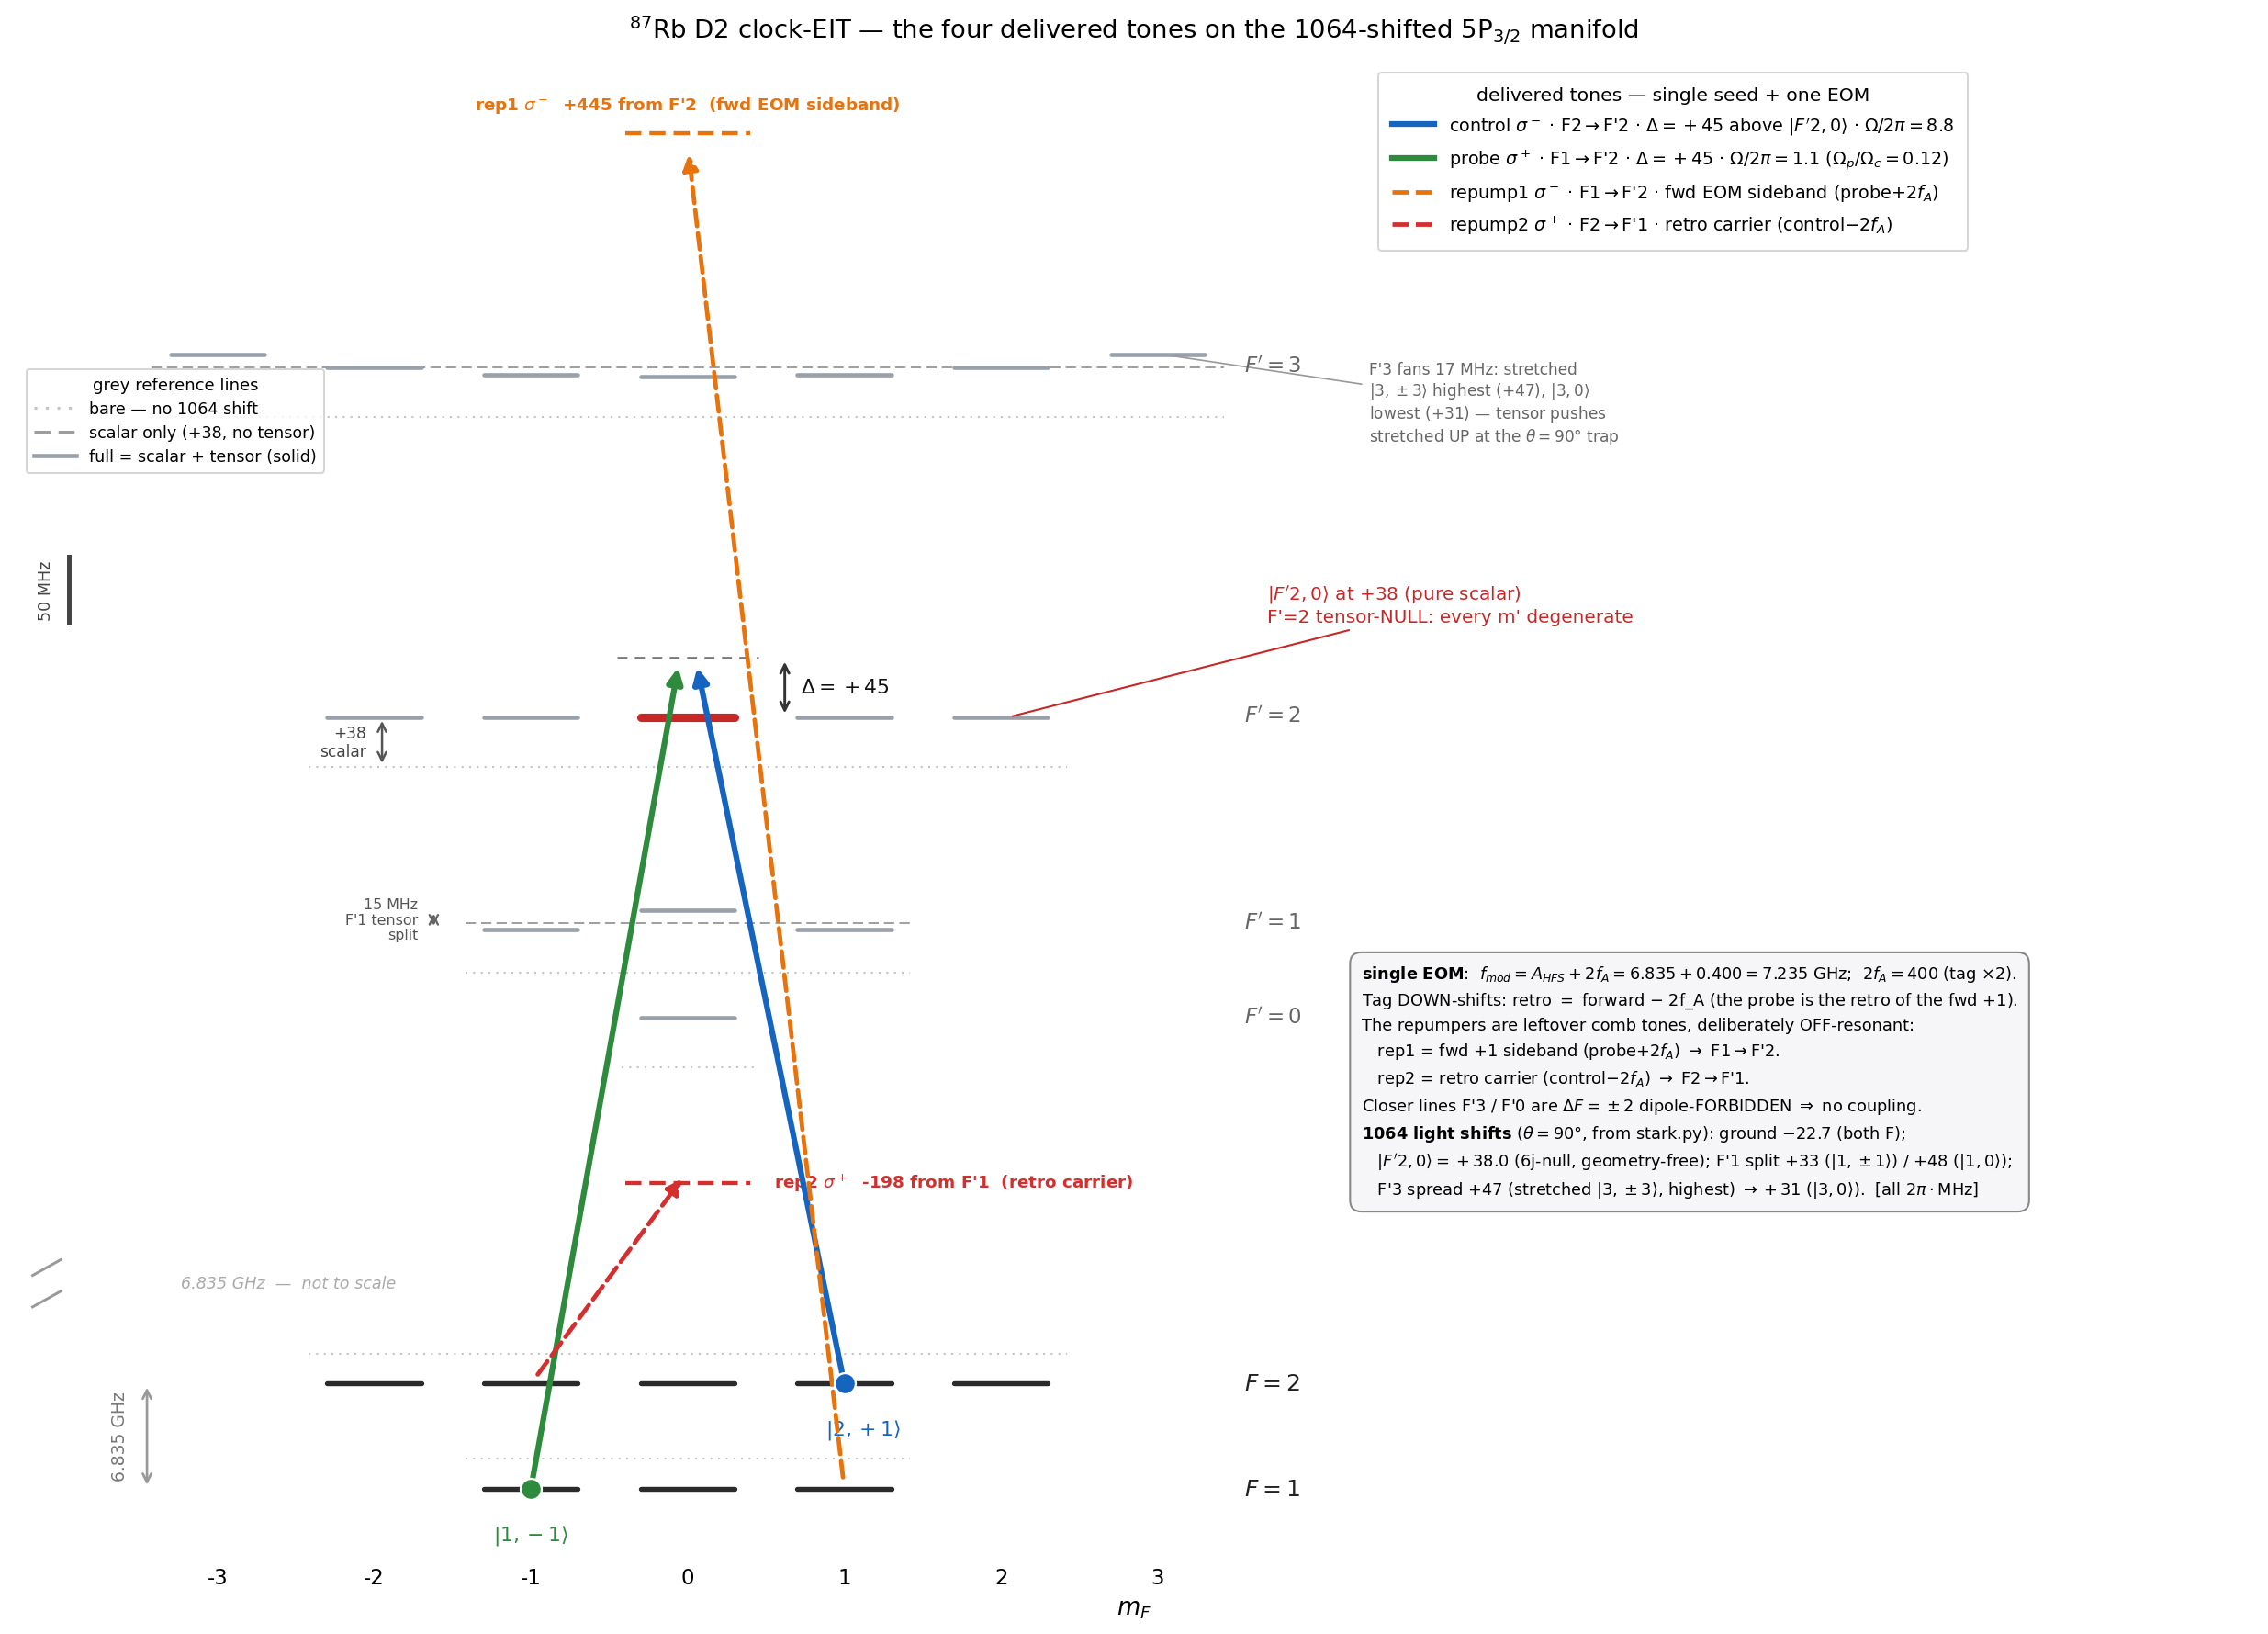

The script that saved this image:
"""
level_scheme.py -- the four delivered tones of the single-EOM chain, drawn on the 1064-shifted
87Rb 5P3/2 manifold.  Run:  python level_scheme.py     (writes level_scheme.png next to this file)

Wired to stark.py / config.py: NO hand-typed light shifts.  The figure's point is that |F'2,0> is a
PURE-SCALAR target -- F'=2 is tensor-NULL (the Wigner 6j {2 2 2; 3/2 3/2 3/2} = 0), so every F'=2 m'
sits at the same +38, while F'=1 and F'=3 FAN OUT under the tensor shift at the real theta=90 trap.

Drawing conventions, made literal so they can be checked by eye:
  * sigma+ arrows step m -> m+1 ;  sigma- arrows step m -> m-1   (Delta m = +-1 in the drawing).
  * Detunings are COMPUTED (printed below) and labelled against the nearest dipole-ALLOWED line;
    dF=+-2 lines (F1->F'3, F2->F'0) are excluded -- closer, but forbidden.
  * Every tone is drawn at its true level-frame height (to scale); only the 6.835 GHz ground gap is
    compressed (broken axis).  All frequencies are 2*pi*MHz.
"""
import os
import numpy as np
import matplotlib
matplotlib.use("Agg")
import matplotlib.pyplot as plt
from matplotlib.patches import FancyArrowPatch
from matplotlib.lines import Line2D
import stark
import config as c

HERE = os.path.dirname(os.path.abspath(__file__))
plt.rcParams.update({"font.size": 11, "font.family": "DejaVu Sans"})

# --- 1064 light shifts straight from stark.py (theta = the real transverse-lattice angle) ---
TH     = c.theta_trap
SCALAR = stark.shift(c.alpha0_5P32)        # +38.0 common 5P3/2 scalar (every F',m')
U0     = -stark.shift(c.alpha0_5S)         # +22.7 ground down-shift (F-independent)
# bare 87Rb 5P3/2 hyperfine vs F'=2 (Steck) -- atomic data, not a light shift
BARE   = {0: -229.17, 1: -156.95, 2: 0.0, 3: 266.65}
def yE(Fp, mp): return BARE[Fp] + SCALAR + stark.stark_tensor(Fp, mp, TH)   # in-trap level
em = {0: [0], 1: [-1, 0, 1], 2: [-2, -1, 0, 1, 2], 3: [-3, -2, -1, 0, 1, 2, 3]}
gm = {1: [-1, 0, 1], 2: [-2, -1, 0, 1, 2]}

DELTA = c.Delta                            # +45, single-photon detuning blue of |F'2,0>
twofA = c.twofA                            # 400, tag-AOM double pass
yG2, yG1 = -470.0, -550.0                   # ground rows (schematic; 6.835 GHz is compressed)

# --- tone positions in the level frame (a tone "at P" is resonant with a level at height P) ---
# probe & control sit DELTA above |F'2,0>; the comb repumpers are +-2fA from them.
# The tag DOWN-shifts the retro (retro = forward - 2f_A), so rep1 is UP from probe and rep2 is DOWN.
P_LAMBDA = yE(2, 0) + DELTA
P_rep1   = P_LAMBDA + twofA                 # forward +1 EOM sideband (probe + 2fA)
P_rep2   = P_LAMBDA - twofA                 # retro carrier          (control - 2fA)

# --- nearest dipole-ALLOWED line to a tone, for honest detuning labels ----------------------
ALLOWED = {1: (0, 1, 2), 2: (1, 2, 3)}      # F -> F' ; dF=+-2 (F1->F'3, F2->F'0) forbidden
def ctr(Fp): return float(np.mean([yE(Fp, mp) for mp in em[Fp]]))   # manifold centre
def nearest_allowed(P, Fg):
    Fp = min(ALLOWED[Fg], key=lambda f: abs(P - ctr(f)))
    return Fp, P - ctr(Fp)                  # (F', signed detuning to its centre)

C = dict(control="#1565c0", probe="#2e8b3d", rep1="#e8730c", rep2="#d32f2f")
GB, GS = "#c4c4c4", "#9a9a9a"               # ghost colours: bare (dotted), scalar-only (dashed)


def level_scheme():
    fig, ax = plt.subplots(figsize=(16.6, 12.0))
    HW = 0.30
    def lvl(m, y, col, lw, z=2):
        ax.plot([m - HW, m + HW], [y, y], color=col, lw=lw, solid_capstyle="round", zorder=z)
    def beam(p0, p1, col, lw=2.8, dashed=False, msc=16):
        ax.add_patch(FancyArrowPatch(p0, p1, arrowstyle="-|>", mutation_scale=msc, color=col,
                     lw=lw, zorder=5, shrinkA=6, shrinkB=5, linestyle="--" if dashed else "-"))
    def tone(m, y, col, w=0.40):            # an off-resonant delivered tone (dashed marker)
        ax.plot([m - w, m + w], [y, y], ls=(0, (4, 2)), color=col, lw=2.1, zorder=4)

    # ghost reference lines: bare (dotted) + scalar-only (dashed). For F'=0,2 scalar-only == full.
    for Fp, ms in em.items():
        x0, x1 = min(ms) - 0.42, max(ms) + 0.42
        ax.plot([x0, x1], [BARE[Fp]] * 2, ls=(0, (1, 3)), color=GB, lw=1.0, zorder=1)
        if Fp not in (0, 2):
            ax.plot([x0, x1], [BARE[Fp] + SCALAR] * 2, ls=(0, (6, 3)), color=GS, lw=0.9, zorder=1)
    for F, ms in gm.items():
        x0, x1 = min(ms) - 0.42, max(ms) + 0.42
        ax.plot([x0, x1], [(yG2 if F == 2 else yG1) + U0] * 2, ls=(0, (1, 3)), color=GB, lw=1.0, zorder=1)

    # solid in-trap levels (|F'2,0> highlighted) ----
    for Fp, ms in em.items():
        for mp in ms:
            hot = (Fp == 2 and mp == 0)
            lvl(mp, yE(Fp, mp), "#c62828" if hot else "#9aa0aa", 4.4 if hot else 2.2, 4 if hot else 2)
    for F, ms in gm.items():
        yg = yG2 if F == 2 else yG1
        for m in ms:
            lvl(m, yg, "#2b2b2b", 2.6)
    ax.plot(-1, yG1, "o", color=C["probe"], ms=11, zorder=6, mec="white", mew=1.1)
    ax.plot(+1, yG2, "o", color=C["control"], ms=11, zorder=6, mec="white", mew=1.1)

    # the EIT Lambda (resonant, solid; both legs land on the virtual level DELTA above |F'2,0>) ----
    ax.plot([-0.45, 0.45], [P_LAMBDA] * 2, ls=(0, (4, 3)), color="#777", lw=1.3, zorder=3)
    beam((-1, yG1), (-0.05, P_LAMBDA), C["probe"], 3.0)    # probe   sigma+  |1,-1> -> |F'2,0>
    beam((+1, yG2), (0.05, P_LAMBDA), C["control"], 3.0)   # control sigma-  |2,+1> -> |F'2,0>

    # the two off-resonant comb repumpers (dashed) ----
    tone(0, P_rep1, C["rep1"]); beam((+1, yG1), (0, P_rep1 - 9), C["rep1"], 2.3, dashed=True)   # rep1 s- |1,+1>->F'2
    tone(0, P_rep2, C["rep2"]); beam((-1, yG2), (0, P_rep2 + 9), C["rep2"], 2.3, dashed=True)   # rep2 s+ |2,-1>->F'1
    F1, d1 = nearest_allowed(P_rep1, 1)
    F2, d2 = nearest_allowed(P_rep2, 2)
    ax.text(0, P_rep1 + 14, "rep1 $\\sigma^-$  %+.0f from F'%d  (fwd EOM sideband)" % (d1, F1),
            color=C["rep1"], fontsize=8.8, ha="center", va="bottom", fontweight="bold")
    ax.text(0.55, P_rep2, "rep2 $\\sigma^+$  %+.0f from F'%d  (retro carrier)" % (d2, F2),
            color=C["rep2"], fontsize=8.8, ha="left", va="center", fontweight="bold")

    # detuning + shift brackets ----
    ax.annotate("", xy=(0.62, yE(2, 0)), xytext=(0.62, P_LAMBDA), arrowprops=dict(arrowstyle="<->", color="#333", lw=1.4))
    ax.text(0.72, (yE(2, 0) + P_LAMBDA) / 2, r"$\Delta=+%.0f$" % DELTA, color="#111", fontsize=10.5,
            va="center", ha="left", fontweight="bold")
    ax.annotate("", xy=(-1.95, 0.0), xytext=(-1.95, SCALAR), arrowprops=dict(arrowstyle="<->", color="#555", lw=1.2))
    ax.text(-2.05, SCALAR / 2, "+%.0f\nscalar" % SCALAR, color="#444", fontsize=8.2, va="center", ha="right", linespacing=1.15)
    # the F'=2 tensor-null statement -- the message of the figure
    ax.annotate("$|F'2,0\\rangle$ at $+%.0f$ (pure scalar)\nF'=2 tensor-NULL: every m' degenerate"
                % SCALAR, xy=(2.05, yE(2, 2)), xytext=(3.7, yE(2, 0) + 86), color="#c62828",
                fontsize=9.6, ha="left", va="center", arrowprops=dict(arrowstyle="-", color="#c62828", lw=1.0))
    # F'1 splits: |1,0> UP (+48), |1,+-1> DOWN (+33) at theta=90
    ax.annotate("", xy=(-1.62, yE(1, -1)), xytext=(-1.62, yE(1, 0)), arrowprops=dict(arrowstyle="<->", color="#666", lw=1.1))
    ax.text(-1.72, (yE(1, -1) + yE(1, 0)) / 2, "%.0f MHz\nF'1 tensor\nsplit" % (yE(1, 0) - yE(1, -1)),
            color="#555", fontsize=7.6, va="center", ha="right", linespacing=1.15)
    # F'3 splits: stretched |3,+-3> UP (+47, highest), |3,0> DOWN (+30, lowest) at theta=90
    sl3hi, sl3lo = stark.stark_level(3, 3, TH), stark.stark_level(3, 0, TH)
    ax.annotate("F'3 fans %.0f MHz: stretched\n$|3,\\pm3\\rangle$ highest ($+%.0f$), $|3,0\\rangle$\n"
                "lowest ($+%.0f$) — tensor pushes\nstretched UP at the $\\theta{=}90°$ trap"
                % (sl3hi - sl3lo, sl3hi, sl3lo), xy=(3.05, yE(3, 3)), xytext=(4.35, ctr(3) - 28),
                color="#666", fontsize=8.2, ha="left", va="center",
                arrowprops=dict(arrowstyle="-", color="#999", lw=0.8))

    # row labels, ground splitting, scale bar ----
    for Fp in em:
        ax.text(3.55, ctr(Fp), fr"$F'={Fp}$", va="center", ha="left", color="#666", fontsize=11)
    ax.text(3.55, yG2, r"$F=2$", va="center", ha="left", color="#222", fontsize=12)
    ax.text(3.55, yG1, r"$F=1$", va="center", ha="left", color="#222", fontsize=12)
    ax.text(-1, yG1 - 26, r"$|1,-1\rangle$", color=C["probe"], ha="center", va="top", fontsize=10.5)
    ax.text(1.12, yG2 - 26, r"$|2,+1\rangle$", color=C["control"], ha="center", va="top", fontsize=10.5)
    ax.annotate("", xy=(-3.45, yG2), xytext=(-3.45, yG1), arrowprops=dict(arrowstyle="<->", color="#999", lw=1.3))
    ax.text(-3.57, (yG1 + yG2) / 2, "6.835 GHz", rotation=90, va="center", ha="right", color="#777", fontsize=9)
    ax.plot([-3.95, -3.95], [110, 160], color="#444", lw=2.4)
    ax.text(-4.04, 135, "50 MHz", rotation=90, va="center", ha="right", color="#444", fontsize=8.4)
    # broken-axis marks (the 6.835 GHz ground gap is the only compressed span) ----
    ybrk = (P_rep2 + yG2) / 2
    ax.text(-2.55, ybrk, "6.835 GHz  —  not to scale", color="#aaa", fontsize=8.4, ha="center", va="center", style="italic")
    for dy in (-12, 12):
        ax.plot([-4.18, -4.00], [ybrk + dy - 6, ybrk + dy + 6], color="#999", lw=1.4, clip_on=False)

    # beam legend ----
    leg = [
        Line2D([0], [0], color=C["control"], lw=3.0, label=r"control $\sigma^-$ · F2$\to$F'2 · $\Delta=+45$ above $|F'2,0\rangle$ · $\Omega/2\pi=8.8$"),
        Line2D([0], [0], color=C["probe"], lw=3.0, label=r"probe $\sigma^+$ · F1$\to$F'2 · $\Delta=+45$ · $\Omega/2\pi=1.1$ ($\Omega_p/\Omega_c{=}0.12$)"),
        Line2D([0], [0], color=C["rep1"], lw=2.3, ls="--", label=r"repump1 $\sigma^-$ · F1$\to$F'2 · fwd EOM sideband (probe$+2f_A$)"),
        Line2D([0], [0], color=C["rep2"], lw=2.3, ls="--", label=r"repump2 $\sigma^+$ · F2$\to$F'1 · retro carrier (control$-2f_A$)"),
    ]
    bl = ax.legend(handles=leg, loc="upper left", bbox_to_anchor=(0.605, 0.998), frameon=True,
                   fontsize=9.2, handlelength=2.4, borderpad=0.8, labelspacing=0.6,
                   title="delivered tones — single seed + one EOM", title_fontsize=9.8)
    ax.add_artist(bl)

    # ghost-line key (the grey lines that make the Stark shift visible) ----
    ghost = [Line2D([0], [0], ls=(0, (1, 3)), color=GB, lw=1.5, label="bare — no 1064 shift"),
             Line2D([0], [0], ls=(0, (6, 3)), color=GS, lw=1.4, label="scalar only (+38, no tensor)"),
             Line2D([0], [0], ls="-", color="#9aa0aa", lw=2.2, label="full = scalar + tensor (solid)")]
    ax.legend(handles=ghost, loc="upper left", bbox_to_anchor=(0.002, 0.80), frameon=True,
              fontsize=8.4, handlelength=2.6, borderpad=0.5, labelspacing=0.45,
              title="grey reference lines", title_fontsize=8.7)

    # physics / delivery box ----
    txt = ("$\\bf{single\\ EOM}$:  $f_{mod}=A_{HFS}+2f_A=6.835+0.400=7.235$ GHz;  $2f_A=400$ (tag $\\times2$).\n"
           "Tag DOWN-shifts: retro $=$ forward $-$ 2f_A (the probe is the retro of the fwd $+1$).\n"
           "The repumpers are leftover comb tones, deliberately OFF-resonant:\n"
           "   rep1 = fwd $+1$ sideband (probe$+2f_A$) $\\to$ F1$\\to$F'2.\n"
           "   rep2 = retro carrier (control$-2f_A$) $\\to$ F2$\\to$F'1.\n"
           "Closer lines F'3 / F'0 are $\\Delta F=\\pm2$ dipole-FORBIDDEN $\\Rightarrow$ no coupling.\n"
           "$\\bf{1064\\ light\\ shifts}$ ($\\theta=90°$, from stark.py): ground $-%.1f$ (both F);\n"
           "   $|F'2,0\\rangle=+%.1f$ (6j-null, geometry-free); F'1 split $+%.0f$ ($|1,\\pm1\\rangle$) / $+%.0f$ ($|1,0\\rangle$);\n"
           "   F'3 spread $+%.0f$ (stretched $|3,\\pm3\\rangle$, highest) $\\to+%.0f$ ($|3,0\\rangle$).  [all $2\\pi\\cdot$MHz]"
           % (U0, SCALAR, stark.stark_level(1, -1, TH), stark.stark_level(1, 0, TH),
              stark.stark_level(3, 3, TH), stark.stark_level(3, 0, TH)))
    ax.text(4.30, -150, txt, fontsize=8.5, va="top", ha="left", linespacing=1.5,
            bbox=dict(boxstyle="round,pad=0.7", fc="#f6f6f8", ec="#888", lw=1.0))

    ax.set_title(r"$^{87}$Rb D2 clock-EIT — the four delivered tones on the 1064-shifted 5P$_{3/2}$ manifold",
                 fontsize=13.2, pad=12)
    ax.set_xlabel("$m_F$", fontsize=12.5)
    ax.set_xticks(range(-3, 4)); ax.set_xticklabels(range(-3, 4))
    ax.set_xlim(-4.3, 10.0); ax.set_ylim(yG1 - 55, P_rep1 + 55)
    ax.set_yticks([]); ax.tick_params(length=0)
    for s in ax.spines.values():
        s.set_visible(False)
    fig.tight_layout()
    fig.savefig(os.path.join(HERE, "level_scheme.png"), dpi=150, bbox_inches="tight")
    print("wrote level_scheme.png")


if __name__ == "__main__":
    # echo the computed tone positions + nearest allowed lines (the detuning check) ----
    print("1064 (stark.py, theta=%.0f):  scalar %+.2f,  ground -%.2f" % (TH, SCALAR, U0))
    print("|F'2,0> = %+.2f (tensor %.3f -> tensor-NULL, all F'=2 m' degenerate)"
          % (yE(2, 0), stark.stark_tensor(2, 0, TH)))
    print("F'3 (theta=90): stretched |3,+-3> = %+.1f (highest); |3,0> = %+.1f (lowest)"
          % (yE(3, 3), yE(3, 0)))
    for nm, P, Fg in [("probe/control", P_LAMBDA, 2), ("rep1 (comb)", P_rep1, 1), ("rep2 (comb)", P_rep2, 2)]:
        Fp, d = nearest_allowed(P, Fg)
        print("  %-14s P=%+7.1f   nearest allowed F'%d  (%+.0f from its centre)" % (nm, P, Fp, d))
    level_scheme()
